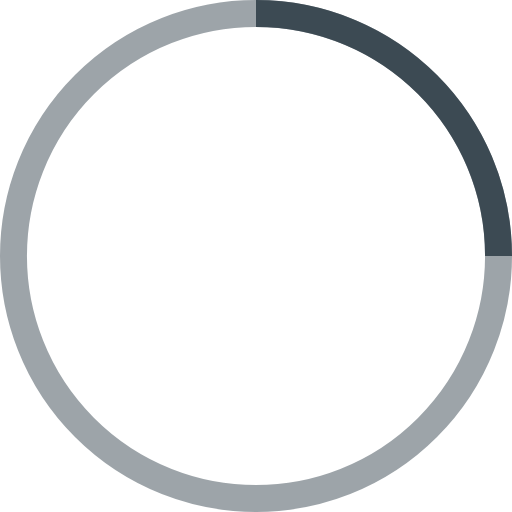
t = 0.00 s
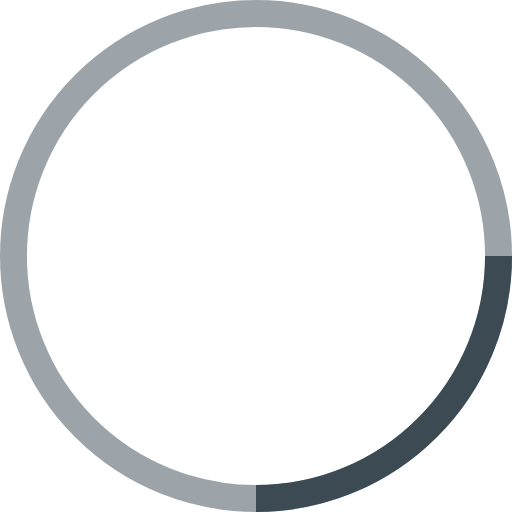
t = 0.25 s
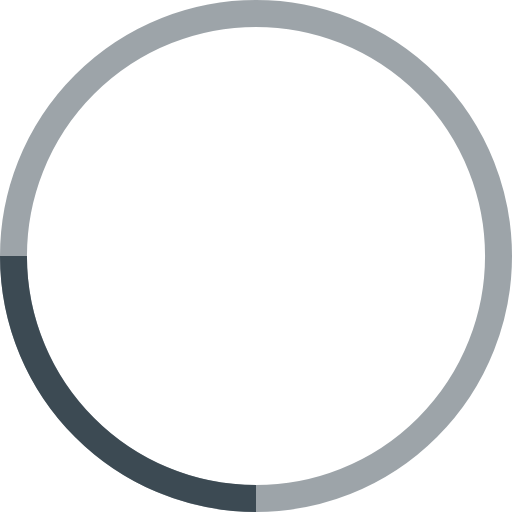
t = 0.50 s
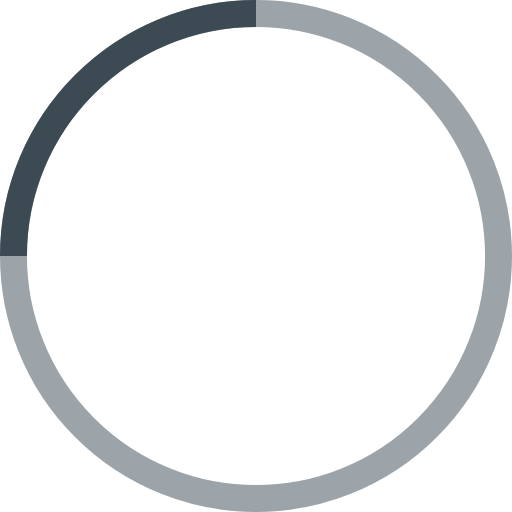
t = 0.75 s

The animated SVG that drew these frames (rendered in a browser with its animation timeline set to each time). Animation: 1 SMIL element (animateTransform=1); one cycle of 1.00 s, repeats indefinitely.

<!-- By Sam Herbert (@sherb), for everyone. More @ http://goo.gl/7AJzbL -->
<svg width="38" height="38" viewBox="0 0 38 38" xmlns="http://www.w3.org/2000/svg" stroke="#3c4a53">
    <g fill="none" fill-rule="evenodd">
        <g transform="translate(1 1)" stroke-width="2">
            <circle stroke-opacity=".5" cx="18" cy="18" r="18"/>
            <path d="M36 18c0-9.94-8.06-18-18-18">
                <animateTransform
                    attributeName="transform"
                    type="rotate"
                    from="0 18 18"
                    to="360 18 18"
                    dur="1s"
                    repeatCount="indefinite"/>
            </path>
        </g>
    </g>
</svg>